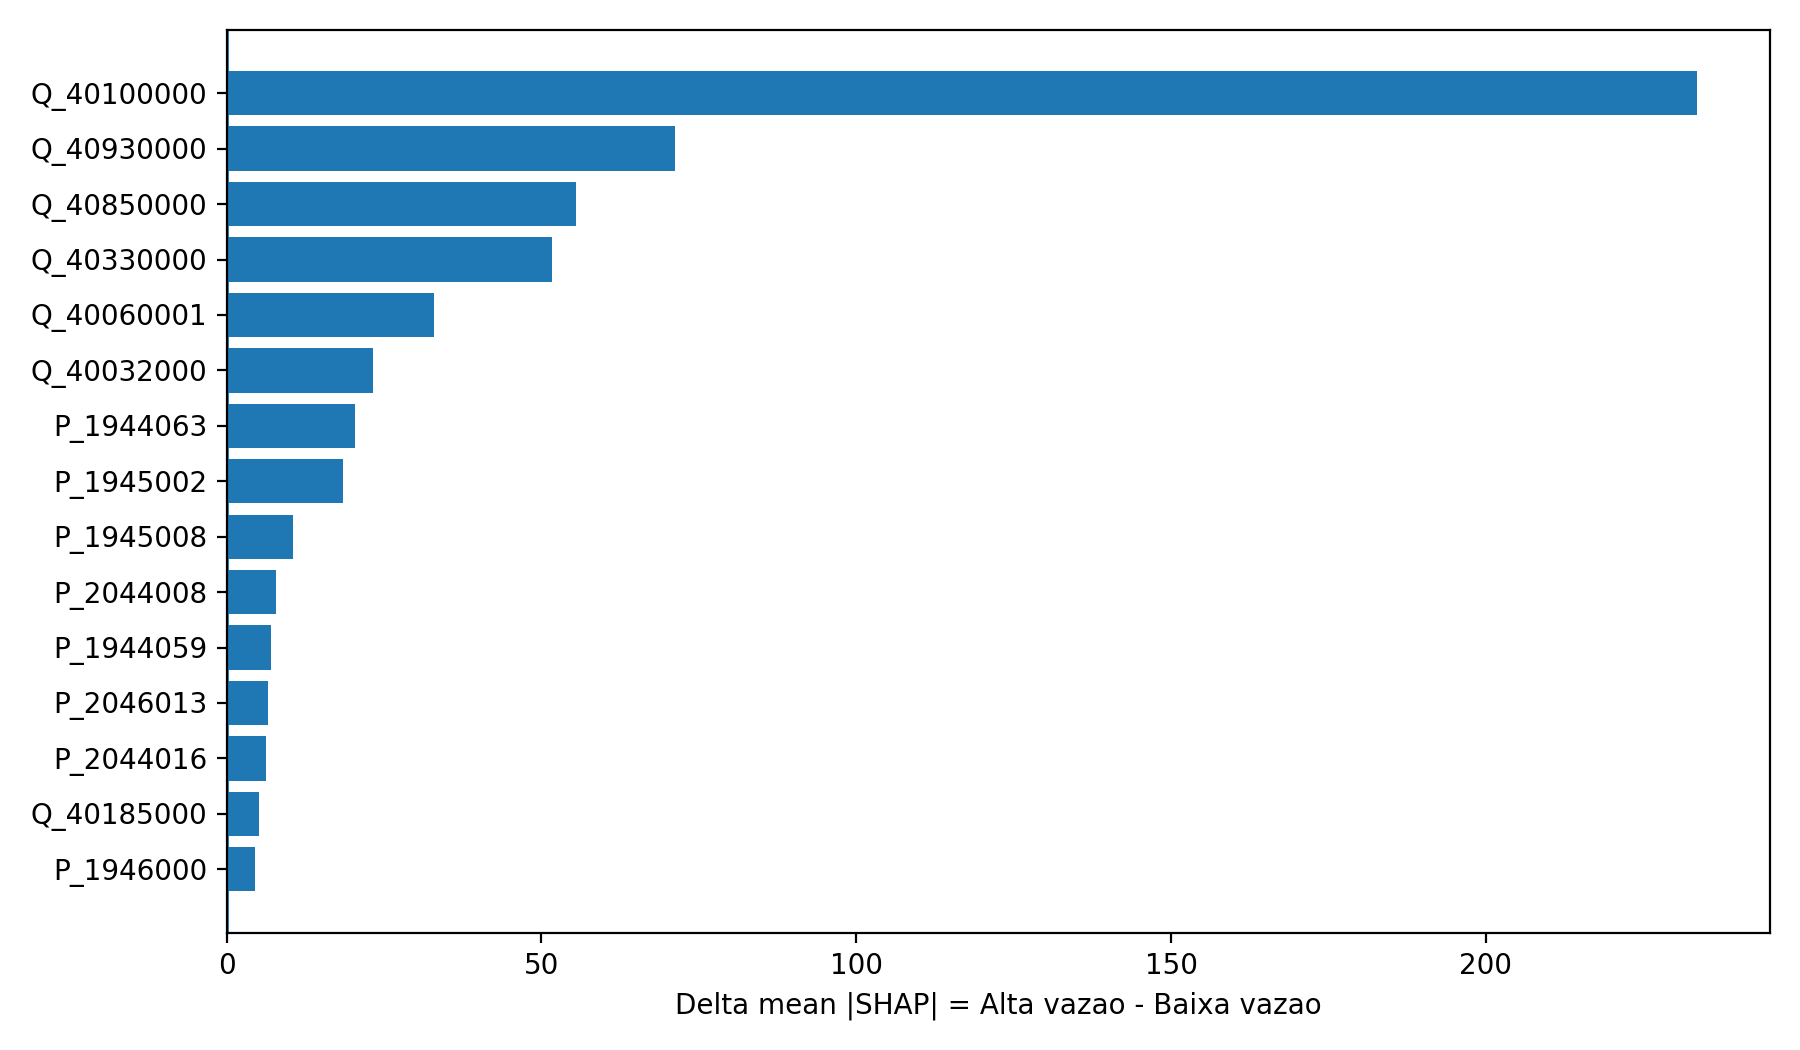

The data file committed next to this chart (first rows):
feature, delta_SHAP_alta_menos_baixa
P_2044024, 0.6609
P_2045002, 1.079
P_2044042, 1.168
Q_40800001, 2.027
Q_40050000, 3.002
P_1946000, 4.553
Q_40185000, 5.082
P_2044016, 6.211
P_2046013, 6.551
P_1944059, 7.062
P_2044008, 7.857
P_1945008, 10.62
P_1945002, 18.48
P_1944063, 20.34
Q_40032000, 23.27
Q_40060001, 32.95
Q_40330000, 51.62
Q_40850000, 55.45
Q_40930000, 71.18
Q_40100000, 233.5
